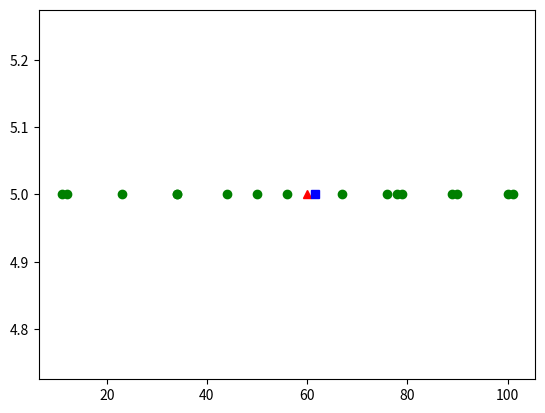

This figure's Python source:
from statistics import mean
import statistics
import matplotlib.pyplot as plt

estimates = [12, 34, 50, 78, 5, 56, 89, 23, 90, 100, 44, 79, 34, 67, 76, 11, 101, 1000]
estimates.sort()  # by default sorts in assending order
tv = int(0.1 * len(estimates))
estimates = estimates[tv:]  # removing smallest 10% values
print(estimates)
estimates = estimates[:len(estimates) - tv]  # removing largest 10% values
print(mean(estimates))
# above program of trim mean was done in traditional way
y = []
for i in range(len(estimates)):
    y.append(5)
print(y)
plt.plot(estimates, y, 'go')
plt.plot(60, 5, 'r^')
plt.plot([statistics.median(estimates)], [5],'bs')
plt.show()
